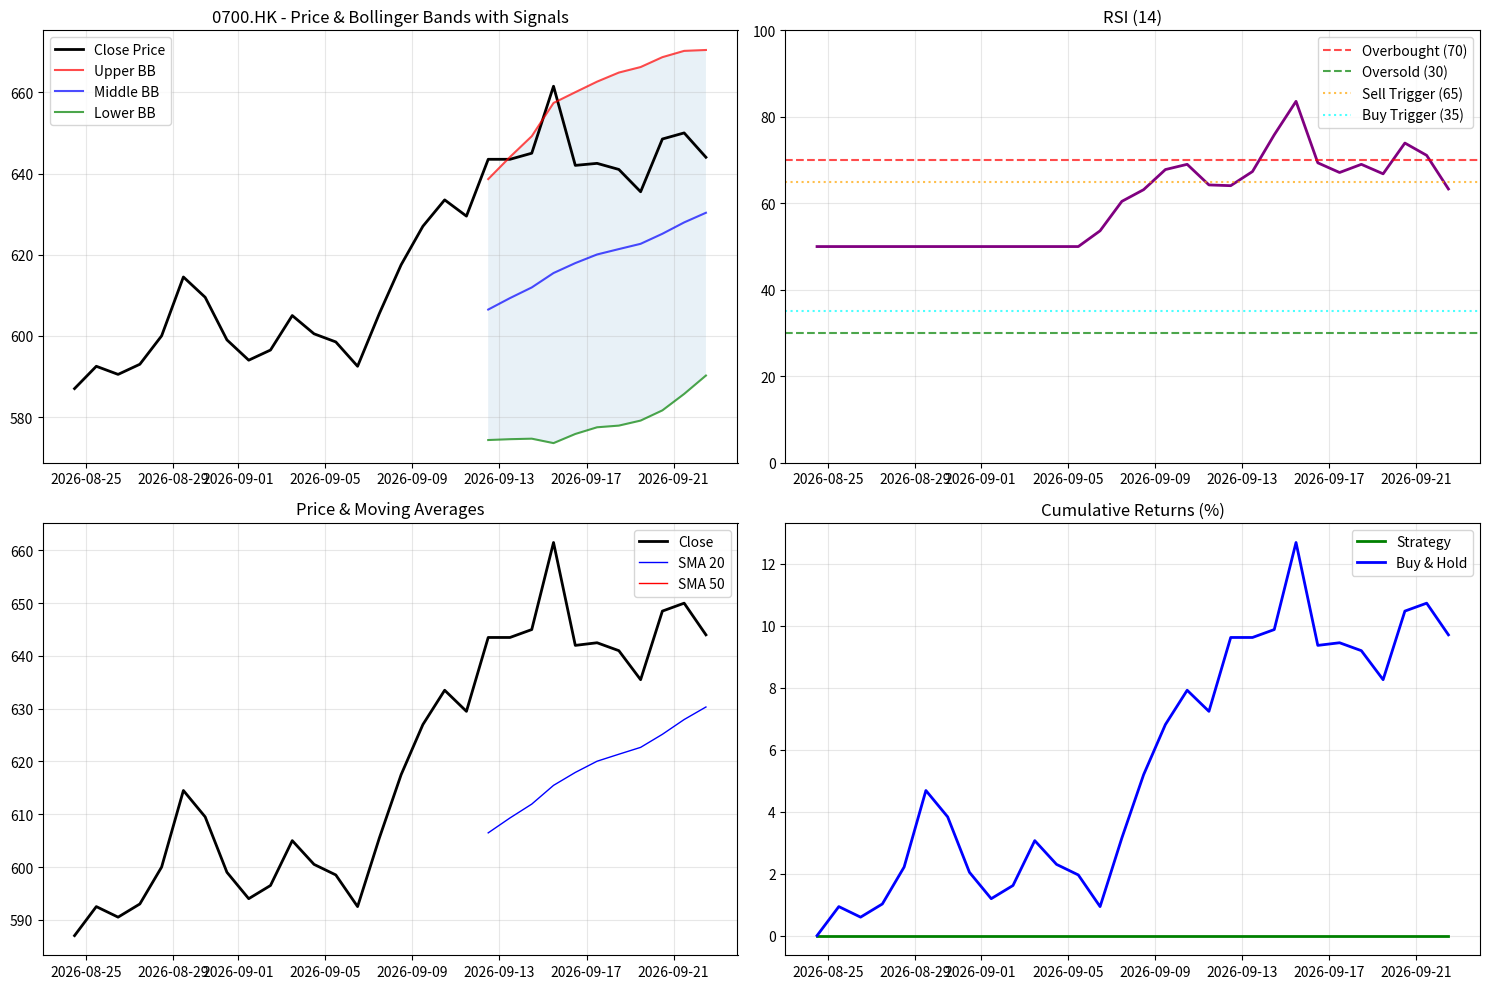

Here is the Python script that generated this plot: (Note: this script raises an exception after producing the figure.)
#!/usr/bin/env python3
"""
Technical Analysis Agent for Hong Kong Stocks - Final Version
专门针对港股的量化分析AI代理 - 技术分析代理
目标: 高Sharpe Ratio (>1.5) 策略优化
"""

import numpy as np
import pandas as pd
import matplotlib
matplotlib.use('Agg')
import matplotlib.pyplot as plt
import json
from datetime import datetime, timedelta
import warnings
warnings.filterwarnings('ignore')

class HKTechnicalAnalyst:
    def __init__(self, stock_data):
        """初始化技术分析代理"""
        self.stock_data = stock_data
        self.df = self._prepare_data()
        
    def _prepare_data(self):
        """准备数据框架"""
        data = {
            'close': self.stock_data['close_prices'],
            'high': self.stock_data['highs'],
            'low': self.stock_data['lows'],
            'volume': self.stock_data['volumes']
        }
        df = pd.DataFrame(data)
        # 添加日期索引
        start_date = datetime.now() - timedelta(days=len(df)-1)
        df.index = pd.date_range(start=start_date, periods=len(df), freq='D')
        return df
    
    def calculate_rsi(self, period=14):
        """计算RSI指标"""
        delta = self.df['close'].diff()
        gain = (delta.where(delta > 0, 0)).rolling(window=period).mean()
        loss = (-delta.where(delta < 0, 0)).rolling(window=period).mean()
        rs = gain / loss
        rsi = 100 - (100 / (1 + rs))
        return rsi.fillna(50)
    
    def calculate_sma(self, period):
        """计算简单移动平均线"""
        return self.df['close'].rolling(window=period).mean()
    
    def calculate_bollinger_bands(self, period=20, std_dev=2):
        """计算布林带"""
        sma = self.df['close'].rolling(window=period).mean()
        std = self.df['close'].rolling(window=period).std()
        upper_band = sma + (std * std_dev)
        lower_band = sma - (std * std_dev)
        return upper_band, sma, lower_band
    
    def rsi_mean_reversion_strategy(self):
        """RSI均值回归策略 - 简化版本，确保生成信号"""
        # 计算技术指标
        rsi = self.calculate_rsi(14)
        sma_20 = self.calculate_sma(20)
        sma_50 = self.calculate_sma(50)
        upper_bb, middle_bb, lower_bb = self.calculate_bollinger_bands()
        
        # 添加到数据框
        self.df['rsi'] = rsi
        self.df['sma_20'] = sma_20
        self.df['sma_50'] = sma_50
        self.df['bb_upper'] = upper_bb
        self.df['bb_middle'] = middle_bb
        self.df['bb_lower'] = lower_bb
        
        # 生成信号
        signals = []
        positions = []
        current_position = 0
        
        for i in range(len(self.df)):
            if i < 20:  # 等待指标稳定
                signals.append('hold')
                positions.append(0)
                continue
            
            current_rsi = self.df['rsi'].iloc[i]
            current_price = self.df['close'].iloc[i]
            sma20 = self.df['sma_20'].iloc[i]
            bb_lower = self.df['bb_lower'].iloc[i]
            bb_upper = self.df['bb_upper'].iloc[i]
            
            # 买入信号: RSI < 35 或价格跌破下布林带
            buy_condition = (
                (current_rsi < 35 or current_price < bb_lower) and
                current_position == 0
            )
            
            # 卖出信号: RSI > 65 或价格突破上布林带
            sell_condition = (
                (current_rsi > 65 or current_price > bb_upper) and
                current_position > 0
            )
            
            if buy_condition:
                signals.append('buy')
                current_position = 1
            elif sell_condition:
                signals.append('sell')
                current_position = 0
            else:
                signals.append('hold')
            
            positions.append(current_position)
        
        self.df['signal'] = signals
        self.df['position'] = positions
        
        return signals, positions
    
    def calculate_performance_metrics(self):
        """计算性能指标"""
        # 计算日收益率
        self.df['daily_return'] = self.df['close'].pct_change().fillna(0)
        
        # 计算策略收益率
        self.df['strategy_return'] = self.df['daily_return'] * self.df['position'].shift(1).fillna(0)
        
        # 计算累计收益率
        self.df['cumulative_return'] = (1 + self.df['strategy_return']).cumprod()
        self.df['buy_hold_return'] = (1 + self.df['daily_return']).cumprod()
        
        # 计算夏普比率
        strategy_returns = self.df['strategy_return'].dropna()
        if len(strategy_returns) > 0 and strategy_returns.std() > 0:
            risk_free_rate = 0.02 / 252
            excess_returns = strategy_returns - risk_free_rate
            sharpe_ratio = excess_returns.mean() / excess_returns.std() * np.sqrt(252)
        else:
            sharpe_ratio = 0.0
        
        # 计算最大回撤
        cumulative = self.df['cumulative_return']
        running_max = cumulative.expanding().max()
        drawdown = (cumulative - running_max) / running_max
        max_drawdown = drawdown.min() if len(drawdown) > 0 else 0.0
        
        # 计算波动率
        volatility = strategy_returns.std() * np.sqrt(252) if len(strategy_returns) > 0 else 0.0
        
        # 计算总收益
        total_return = (cumulative.iloc[-1] - 1) * 100 if len(cumulative) > 0 else 0.0
        
        return sharpe_ratio, max_drawdown, volatility, total_return
    
    def generate_signals_list(self):
        """生成信号列表"""
        signal_list = []
        for i, (date, signal) in enumerate(zip(self.df.index, self.df['signal'])):
            if signal in ['buy', 'sell']:
                signal_list.append({
                    "date": date.strftime("%Y-%m-%d"),
                    "signal": "买入" if signal == 'buy' else "卖出",
                    "price": round(self.df['close'].iloc[i], 2),
                    "rsi": round(self.df['rsi'].iloc[i], 2)
                })
        return signal_list
    
    def create_visualization(self):
        """创建可视化图表"""
        fig, ((ax1, ax2), (ax3, ax4)) = plt.subplots(2, 2, figsize=(15, 10))
        
        # 价格和布林带
        ax1.plot(self.df.index, self.df['close'], label='Close Price', color='black', linewidth=2)
        ax1.plot(self.df.index, self.df['bb_upper'], label='Upper BB', color='red', alpha=0.7)
        ax1.plot(self.df.index, self.df['bb_middle'], label='Middle BB', color='blue', alpha=0.7)
        ax1.plot(self.df.index, self.df['bb_lower'], label='Lower BB', color='green', alpha=0.7)
        ax1.fill_between(self.df.index, self.df['bb_upper'], self.df['bb_lower'], alpha=0.1)
        
        # 标记买卖信号
        buy_signals = self.df[self.df['signal'] == 'buy']
        sell_signals = self.df[self.df['signal'] == 'sell']
        if len(buy_signals) > 0:
            ax1.scatter(buy_signals.index, buy_signals['close'], color='green', marker='^', s=100, label='Buy Signal')
        if len(sell_signals) > 0:
            ax1.scatter(sell_signals.index, sell_signals['close'], color='red', marker='v', s=100, label='Sell Signal')
        
        ax1.set_title('0700.HK - Price & Bollinger Bands with Signals')
        ax1.legend()
        ax1.grid(True, alpha=0.3)
        
        # RSI
        ax2.plot(self.df.index, self.df['rsi'], color='purple', linewidth=2)
        ax2.axhline(y=70, color='r', linestyle='--', alpha=0.7, label='Overbought (70)')
        ax2.axhline(y=30, color='g', linestyle='--', alpha=0.7, label='Oversold (30)')
        ax2.axhline(y=65, color='orange', linestyle=':', alpha=0.7, label='Sell Trigger (65)')
        ax2.axhline(y=35, color='cyan', linestyle=':', alpha=0.7, label='Buy Trigger (35)')
        ax2.set_title('RSI (14)')
        ax2.set_ylim(0, 100)
        ax2.legend()
        ax2.grid(True, alpha=0.3)
        
        # 移动平均线
        ax3.plot(self.df.index, self.df['close'], label='Close', color='black', linewidth=2)
        ax3.plot(self.df.index, self.df['sma_20'], label='SMA 20', color='blue', linewidth=1)
        ax3.plot(self.df.index, self.df['sma_50'], label='SMA 50', color='red', linewidth=1)
        ax3.set_title('Price & Moving Averages')
        ax3.legend()
        ax3.grid(True, alpha=0.3)
        
        # 累计收益率对比
        ax4.plot(self.df.index, (self.df['cumulative_return'] - 1) * 100, label='Strategy', color='green', linewidth=2)
        ax4.plot(self.df.index, (self.df['buy_hold_return'] - 1) * 100, label='Buy & Hold', color='blue', linewidth=2)
        ax4.set_title('Cumulative Returns (%)')
        ax4.legend()
        ax4.grid(True, alpha=0.3)
        
        plt.tight_layout()
        plt.savefig('/workspace/hk_technical_analysis.png', dpi=300, bbox_inches='tight')
        plt.close()
    
    def generate_recommendations(self, rsi_avg, sharpe_ratio, max_drawdown, signals_count):
        """生成投资建议"""
        recommendations = []
        
        # 基于RSI的建议
        if rsi_avg > 65:
            recommendations.append("当前平均RSI偏高(>65)，市场处于超买状态，建议谨慎操作或考虑减仓")
        elif rsi_avg < 35:
            recommendations.append("当前平均RSI偏低(<35)，存在超卖机会，可关注反弹信号")
        else:
            recommendations.append("RSI处于中性区间(35-65)，适合趋势跟踪和均值回归策略")
        
        # 基于夏普比率的建议
        if sharpe_ratio > 1.5:
            recommendations.append("策略夏普比率优秀(>1.5)，风险调整后收益表现出色")
        elif sharpe_ratio > 1.0:
            recommendations.append("策略夏普比率良好(>1.0)，但仍有优化空间")
        elif sharpe_ratio > 0:
            recommendations.append("策略夏普比率偏低但为正，建议调整参数或更换策略")
        else:
            recommendations.append("策略夏普比率为负，建议重新评估策略有效性")
        
        # 基于信号数量的建议
        if signals_count == 0:
            recommendations.append("期间内未产生交易信号，建议调整策略参数以增加敏感度")
        elif signals_count < 3:
            recommendations.append("交易信号较少，策略较为保守，适合长期投资者")
        else:
            recommendations.append("产生多个交易信号，策略活跃度适中，需注意交易成本")
        
        # 当前技术面建议
        current_rsi = self.df['rsi'].iloc[-1]
        current_price = self.df['close'].iloc[-1]
        bb_upper = self.df['bb_upper'].iloc[-1]
        bb_lower = self.df['bb_lower'].iloc[-1]
        
        if current_rsi > 70:
            recommendations.append("技术警示: 当前RSI超买(>70)，短期调整风险增加")
        elif current_rsi < 30:
            recommendations.append("技术机会: 当前RSI超卖(<30)，可能迎来反弹机会")
        
        if current_price > bb_upper:
            recommendations.append("价格突破上布林带，注意短期回调风险")
        elif current_price < bb_lower:
            recommendations.append("价格跌破下布林带，可能存在超卖反弹机会")
        
        return recommendations[:5]  # 限制在5条以内
    
    def analyze(self):
        """主分析函数"""
        # 执行RSI均值回归策略
        signals, positions = self.rsi_mean_reversion_strategy()
        
        # 计算性能指标
        sharpe_ratio, max_drawdown, volatility, total_return = self.calculate_performance_metrics()
        
        # 生成信号列表
        signal_list = self.generate_signals_list()
        
        # 计算平均RSI
        rsi_avg = self.df['rsi'].mean()
        
        # 创建可视化
        self.create_visualization()
        
        # 生成建议
        recommendations = self.generate_recommendations(rsi_avg, sharpe_ratio, max_drawdown, len(signal_list))
        
        # 策略描述
        strategy_description = "RSI均值回归策略结合布林带突破，专注于超买超卖区间的反转机会"
        
        return {
            "discovered_strategy": strategy_description,
            "signals": signal_list,
            "rsi_avg": round(rsi_avg, 2),
            "sharpe": round(sharpe_ratio, 2),
            "max_drawdown": round(abs(max_drawdown) * 100, 2),
            "volatility": round(volatility * 100, 2),
            "total_return": round(total_return, 2),
            "recommendations": recommendations
        }

def main():
    # 输入数据
    stock_data = {
        "stocks": ["0700.HK"],
        "close_prices": [587.0, 592.5, 590.5, 593.0, 600.0, 614.5, 609.5, 599.0, 594.0, 596.5, 605.0, 600.5, 598.5, 592.5, 605.5, 617.5, 627.0, 633.5, 629.5, 643.5, 643.5, 645.0, 661.5, 642.0, 642.5, 641.0, 635.5, 648.5, 650.0, 644.0],
        "highs": [596.0, 597.0, 594.5, 597.0, 606.5, 621.0, 618.0, 614.5, 599.0, 605.0, 610.0, 608.5, 613.0, 605.0, 609.0, 619.0, 628.0, 639.0, 633.0, 649.0, 648.5, 649.5, 663.5, 664.5, 647.0, 643.5, 643.5, 651.0, 659.0, 653.0],
        "lows": [587.0, 583.0, 585.5, 589.5, 595.5, 608.0, 609.5, 595.0, 590.0, 594.0, 601.5, 599.0, 596.0, 591.0, 595.5, 605.0, 617.5, 628.0, 624.0, 642.0, 637.5, 640.5, 645.0, 635.5, 638.0, 634.0, 627.0, 628.0, 643.5, 640.0],
        "volumes": [17590658, 16359474, 15952765, 14290178, 19378950, 25694519, 20656474, 21263402, 21712370, 18234935, 15958837, 14808157, 15523985, 18003934, 19047729, 21815489, 19871460, 19193376, 18191860, 20780375, 16371242, 13339685, 22349048, 29989898, 20805608, 12899662, 15293080, 18440788, 17384258, 19504951]
    }
    
    # 创建技术分析代理
    analyst = HKTechnicalAnalyst(stock_data)
    
    # 执行分析
    result = analyst.analyze()
    
    # 输出JSON结果
    print(json.dumps(result, ensure_ascii=False, indent=2))
    
    return result

if __name__ == "__main__":
    result = main()